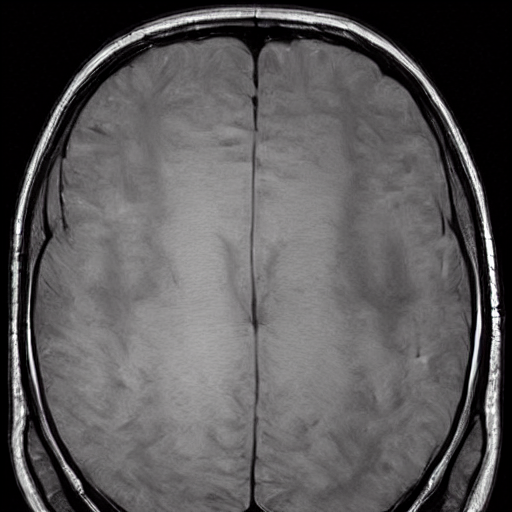
Generation parameters embedded in this image by AUTOMATIC1111 Stable Diffusion web UI or a fork of it (Forge, ...) (PNG 'parameters' text chunk):
Brain Tumor, A mass or growth of abnormal cells in the brain that can damage nearby brain tissue.    <lora:BrainXray_v1.2-000080:1>
Steps: 20, Sampler: DPM++ 2M Karras, CFG scale: 7, Seed: 3122741692, Size: 512x512, Model hash: 6ce0161689, Model: v1-5-pruned-emaonly, Lora hashes: "BrainXray_v1.2-000080: 79540829f889", Version: v1.6.0